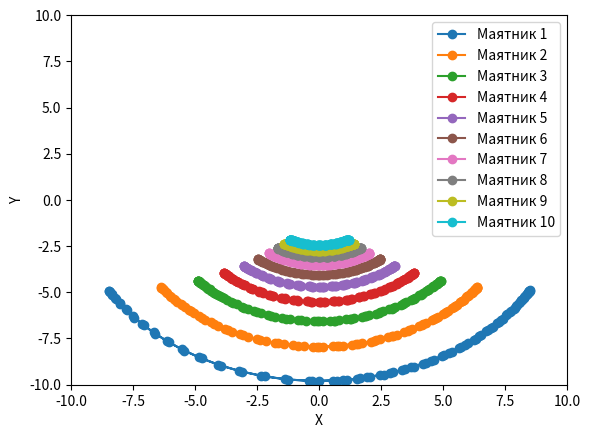

The matplotlib source for this figure:
import numpy as np
import matplotlib.pyplot as plt

U_0 = 0
V_0 = 1
DeltaT = 0.1
T_min, T_max = 0, 10
StepsNumber = int((T_max - T_min) / DeltaT)
    
n = 10
omega_0 = 1.0 
omega_1 = 2.0
Gamma = 0

omegas = np.linspace(omega_0, omega_1, n)
lengths = [9.81 / omega**2 for omega in omegas]  

def D(s, Gamma, Omega):
    u = s[0]
    v = s[1]
    return np.array((v, -2 * Gamma * v - Omega**2 * np.sin(u)))

def euler_step_rk4(s, Gamma, Omega):
    d1 = DeltaT*D(s, Gamma, Omega)
    d2 = DeltaT*D(s+d1/2, Gamma, Omega)
    d3 = DeltaT*D(s+d2/2, Gamma, Omega)
    d4 = DeltaT*D(s+d3, Gamma, Omega) 
    return s + d1/6+d2/3+d3/3+d4/6
    
def simulate_trajectory(Gamma,Omega):
    STrajectory = np.zeros((StepsNumber + 1, 2))
    STrajectory[0][0] = U_0
    STrajectory[0][1] = V_0
    for i in range(1, StepsNumber + 1):
        STrajectory[i] = euler_step_rk4(STrajectory[i - 1], Gamma, Omega)
    return STrajectory

def show_n(UTrajectories, lengths):
    import matplotlib.animation as animation

    fig, ax = plt.subplots()
    lines = []

    max_length = max(lengths)
    plt.xlim(-max_length - 0.2, max_length + 0.2)
    plt.ylim(-max_length - 0.2, max_length + 0.2)

    ax.set(xlabel='X', ylabel='Y')

    for i in range(len(UTrajectories)):
        x_coords = -lengths[i] * np.cos(UTrajectories[i])
        y_coords = lengths[i] * np.sin(UTrajectories[i])
        line, = ax.plot(y_coords, x_coords, marker='o', label=f'Маятник {i + 1}')
        lines.append((line, (x_coords, y_coords)))

    ax.legend()

    def loop_animation(i):
        for line, (x_coords, y_coords) in lines:
            line.set_data(y_coords[i:i+1], x_coords[i:i+1])
        return [line for line, _ in lines]


    ani = animation.FuncAnimation(
        fig=fig,
        func=loop_animation,
        frames=StepsNumber,
        interval=40,
        repeat=True,
        repeat_delay=0
    )
    #ani.save(filename="pendulum_animation.gif", writer='pillow')
    plt.show()


trajectories = []
for omega in omegas:
    STrajectory = simulate_trajectory(Gamma,omega)
    trajectories.append(STrajectory[:, 0]) 

show_n(trajectories, lengths)
